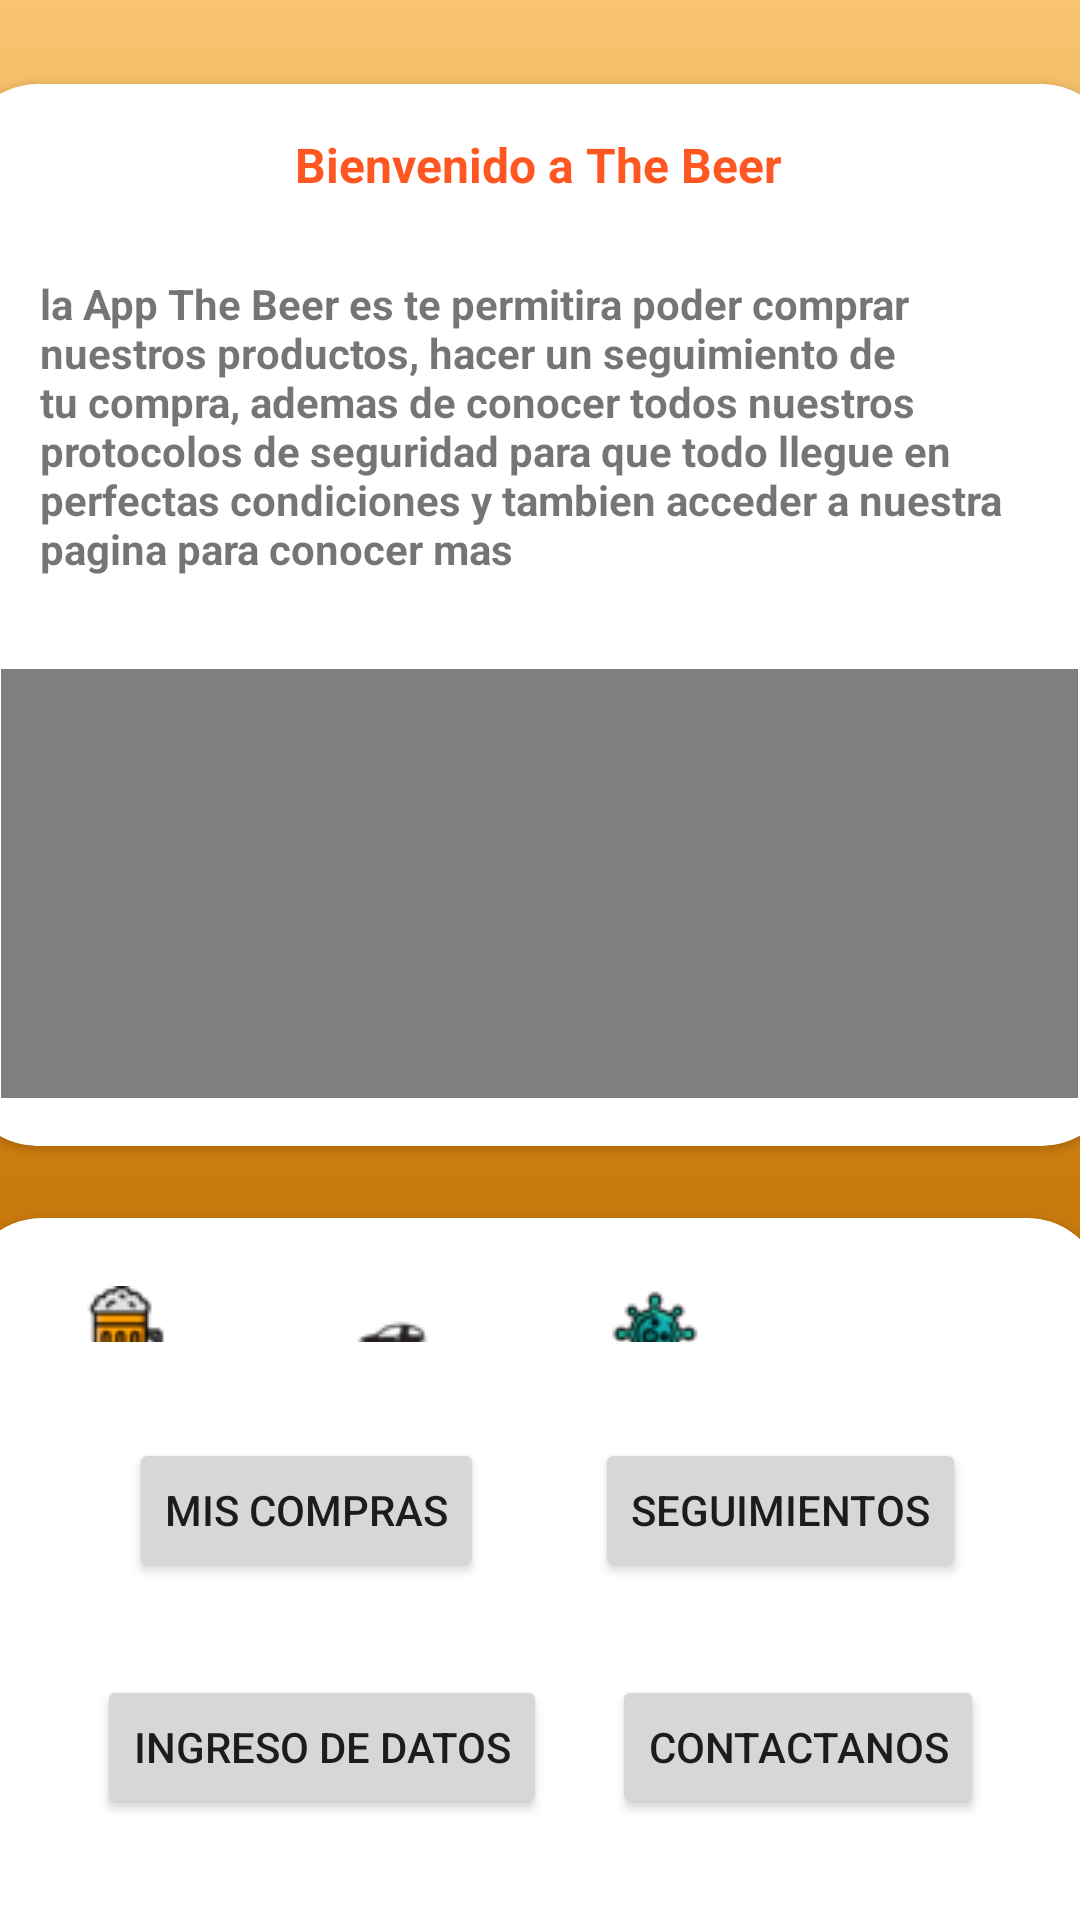

Reconstruct the res/layout file that produces this screen, plus the resources it refers to.
<!-- AndroidManifest.xml: application theme Theme.Project_baseJt -->
<!-- res/layout/activity_home.xml -->
<?xml version="1.0" encoding="utf-8"?>
<android.support.constraint.ConstraintLayout xmlns:android="http://schemas.android.com/apk/res/android"
    xmlns:app="http://schemas.android.com/apk/res-auto"
    xmlns:tools="http://schemas.android.com/tools"
    android:layout_width="match_parent"
    android:layout_height="match_parent"
    android:background="@drawable/gradients_background"
    tools:context=".home_act">


    <android.support.v7.widget.CardView
        android:id="@+id/cardView3"
        android:layout_width="385dp"
        android:layout_height="354dp"
        android:layout_marginTop="28dp"
        app:cardCornerRadius="25dp"
        app:layout_constraintEnd_toEndOf="parent"
        app:layout_constraintHorizontal_bias="0.529"
        app:layout_constraintStart_toStartOf="parent"
        app:layout_constraintTop_toTopOf="parent" >

        <android.support.constraint.ConstraintLayout
            android:layout_width="match_parent"
            android:layout_height="match_parent">

            <TextView
                android:id="@+id/textView4"
                android:layout_width="wrap_content"
                android:layout_height="wrap_content"
                android:layout_marginTop="16dp"
                android:text="Bienvenido a The Beer"
                android:textColor="#FF5722"
                android:textSize="16sp"
                android:textStyle="bold"
                app:layout_constraintEnd_toEndOf="parent"
                app:layout_constraintHorizontal_bias="0.498"
                app:layout_constraintStart_toStartOf="parent"
                app:layout_constraintTop_toTopOf="parent" />

            <TextView
                android:id="@+id/textView5"
                android:layout_width="333dp"
                android:layout_height="108dp"
                android:layout_marginTop="24dp"
                android:text="la App The Beer es te permitira poder comprar nuestros productos, hacer un seguimiento de tu compra, ademas de conocer todos nuestros protocolos de seguridad para que todo llegue en perfectas condiciones y tambien acceder a nuestra pagina para conocer mas"
                android:textStyle="bold"
                app:layout_constraintBottom_toTopOf="@+id/videoView"
                app:layout_constraintEnd_toEndOf="parent"
                app:layout_constraintStart_toStartOf="parent"
                app:layout_constraintTop_toBottomOf="@+id/textView4"
                app:layout_constraintVertical_bias="0.08" />

            <VideoView
                android:id="@+id/videoView"
                android:layout_width="359dp"
                android:layout_height="143dp"
                android:layout_marginBottom="16dp"
                app:layout_constraintBottom_toBottomOf="parent"
                app:layout_constraintEnd_toEndOf="parent"
                app:layout_constraintStart_toStartOf="parent" />
        </android.support.constraint.ConstraintLayout>
    </android.support.v7.widget.CardView>

    <android.support.v7.widget.CardView
        android:id="@+id/cardView4"
        android:layout_width="379dp"
        android:layout_height="77dp"
        android:layout_marginTop="24dp"
        app:cardCornerRadius="25dp"
        app:layout_constraintEnd_toEndOf="parent"
        app:layout_constraintHorizontal_bias="0.625"
        app:layout_constraintStart_toStartOf="parent"
        app:layout_constraintTop_toBottomOf="@+id/cardView3" >

        <android.support.constraint.ConstraintLayout
            android:layout_width="match_parent"
            android:layout_height="match_parent">

            <ImageButton
                android:id="@+id/imageButton8"
                android:layout_width="69dp"
                android:layout_height="57dp"
                android:background="@android:color/transparent"

                app:layout_constraintBottom_toBottomOf="parent"
                app:layout_constraintEnd_toEndOf="parent"
                app:layout_constraintHorizontal_bias="0.345"
                app:layout_constraintStart_toStartOf="parent"
                app:layout_constraintTop_toTopOf="parent"
                app:layout_constraintVertical_bias="0.6"
                app:srcCompat="@drawable/auto"
                tools:ignore="SpeakableTextPresentCheck" />

            <ImageButton
                android:id="@+id/imageButton9"
                android:layout_width="67dp"
                android:layout_height="55dp"
                android:layout_marginStart="20dp"
                android:background="@android:color/transparent"

                app:layout_constraintBottom_toBottomOf="parent"
                app:layout_constraintStart_toEndOf="@+id/imageButton8"
                app:layout_constraintTop_toTopOf="parent"
                app:srcCompat="@drawable/covid"
                tools:ignore="SpeakableTextPresentCheck" />

            <ImageButton
                android:id="@+id/imageButton11"
                android:layout_width="67dp"
                android:layout_height="54dp"
                android:background="@android:color/transparent"

                app:layout_constraintBottom_toBottomOf="parent"
                app:layout_constraintEnd_toEndOf="parent"
                app:layout_constraintStart_toEndOf="@+id/imageButton9"
                app:layout_constraintTop_toTopOf="parent"
                app:srcCompat="@drawable/gog"
                tools:ignore="SpeakableTextPresentCheck" />

            <ImageButton
                android:id="@+id/imageButton12"
                android:layout_width="59dp"
                android:layout_height="48dp"
                android:background="@android:color/transparent"

                app:layout_constraintBottom_toBottomOf="parent"
                app:layout_constraintEnd_toStartOf="@+id/imageButton8"
                app:layout_constraintStart_toStartOf="parent"
                app:layout_constraintTop_toTopOf="parent"
                app:srcCompat="@drawable/axz"
                tools:ignore="SpeakableTextPresentCheck" />

        </android.support.constraint.ConstraintLayout>
    </android.support.v7.widget.CardView>

    <android.support.v7.widget.CardView
        android:layout_width="379dp"
        android:layout_height="204dp"
        android:layout_marginBottom="16dp"
        app:cardCornerRadius="25dp"
        app:layout_constraintBottom_toBottomOf="parent"
        app:layout_constraintEnd_toEndOf="parent"
        app:layout_constraintStart_toStartOf="parent"
        app:layout_constraintTop_toBottomOf="@+id/cardView4"
        app:layout_constraintVertical_bias="0.571" >

        <android.support.constraint.ConstraintLayout
            android:layout_width="match_parent"
            android:layout_height="match_parent">

            <Button
                android:id="@+id/button"
                android:layout_width="wrap_content"
                android:layout_height="wrap_content"
                android:onClick="insumos"
                android:text="Mis Compras"
                app:layout_constraintBottom_toBottomOf="parent"
                app:layout_constraintEnd_toEndOf="parent"
                app:layout_constraintHorizontal_bias="0.199"
                app:layout_constraintStart_toStartOf="parent"
                app:layout_constraintTop_toTopOf="parent"
                app:layout_constraintVertical_bias="0.205" />

            <Button
                android:id="@+id/button3"
                android:layout_width="wrap_content"
                android:layout_height="wrap_content"
                android:text="Seguimientos"
                app:layout_constraintBottom_toBottomOf="parent"
                app:layout_constraintEnd_toEndOf="parent"
                app:layout_constraintHorizontal_bias="0.812"
                app:layout_constraintStart_toStartOf="parent"
                app:layout_constraintTop_toTopOf="parent"
                app:layout_constraintVertical_bias="0.205" />

            <Button
                android:id="@+id/button4"
                android:layout_width="wrap_content"
                android:layout_height="wrap_content"
                android:layout_marginBottom="40dp"
                android:onClick="baseDatos"
                android:text="Ingreso de datos"
                app:layout_constraintBottom_toBottomOf="parent"
                app:layout_constraintEnd_toEndOf="parent"
                app:layout_constraintHorizontal_bias="0.181"
                app:layout_constraintStart_toStartOf="parent"
                app:layout_constraintTop_toBottomOf="@+id/button"
                app:layout_constraintVertical_bias="0.861" />

            <Button
                android:id="@+id/button6"
                android:layout_width="wrap_content"
                android:layout_height="wrap_content"
                android:onClick="contactos"
                android:text="Contactanos"
                app:layout_constraintBottom_toBottomOf="parent"
                app:layout_constraintEnd_toEndOf="parent"
                app:layout_constraintHorizontal_bias="0.835"
                app:layout_constraintStart_toStartOf="parent"
                app:layout_constraintTop_toBottomOf="@+id/button3"
                app:layout_constraintVertical_bias="0.407" />
        </android.support.constraint.ConstraintLayout>
    </android.support.v7.widget.CardView>
</android.support.constraint.ConstraintLayout>
<!-- resources referenced by this layout -->
<resources>
  <!-- drawable auto: png bitmap (drawable, 1403 bytes) -->
  <!-- drawable axz: png bitmap (drawable, 2054 bytes) -->
  <!-- drawable covid: png bitmap (drawable, 2265 bytes) -->
  <!-- drawable gradients_background (drawable) -->
  <?xml version="1.0" encoding="utf-8"?>
  <selector xmlns:android="http://schemas.android.com/apk/res/android">
      
      <item>
  <shape>
      <gradient
          android:startColor="#a24d08"
          android:centerColor="#D68910"
          android:endColor="#F8C471"
          android:angle="90"/>
      <corners
          android:radius="0dp"/>
  </shape>
  </item>
      </selector>
  <style name="Theme.Project_baseJt" parent="Theme.AppCompat.Light.NoActionBar">
          
          <item name="colorPrimary">@color/purple_500</item>
          <item name="colorPrimaryDark">@color/purple_700</item>
          <item name="colorAccent">@color/teal_200</item>
          
      </style>
  <!-- not gathered from this repository: default colours our renderer supplied (Android Studio template values) -->
  <color name="purple_500">#FF6200EE</color>
  <color name="purple_700">#FF3700B3</color>
  <color name="teal_200">#FF03DAC5</color>
</resources>
